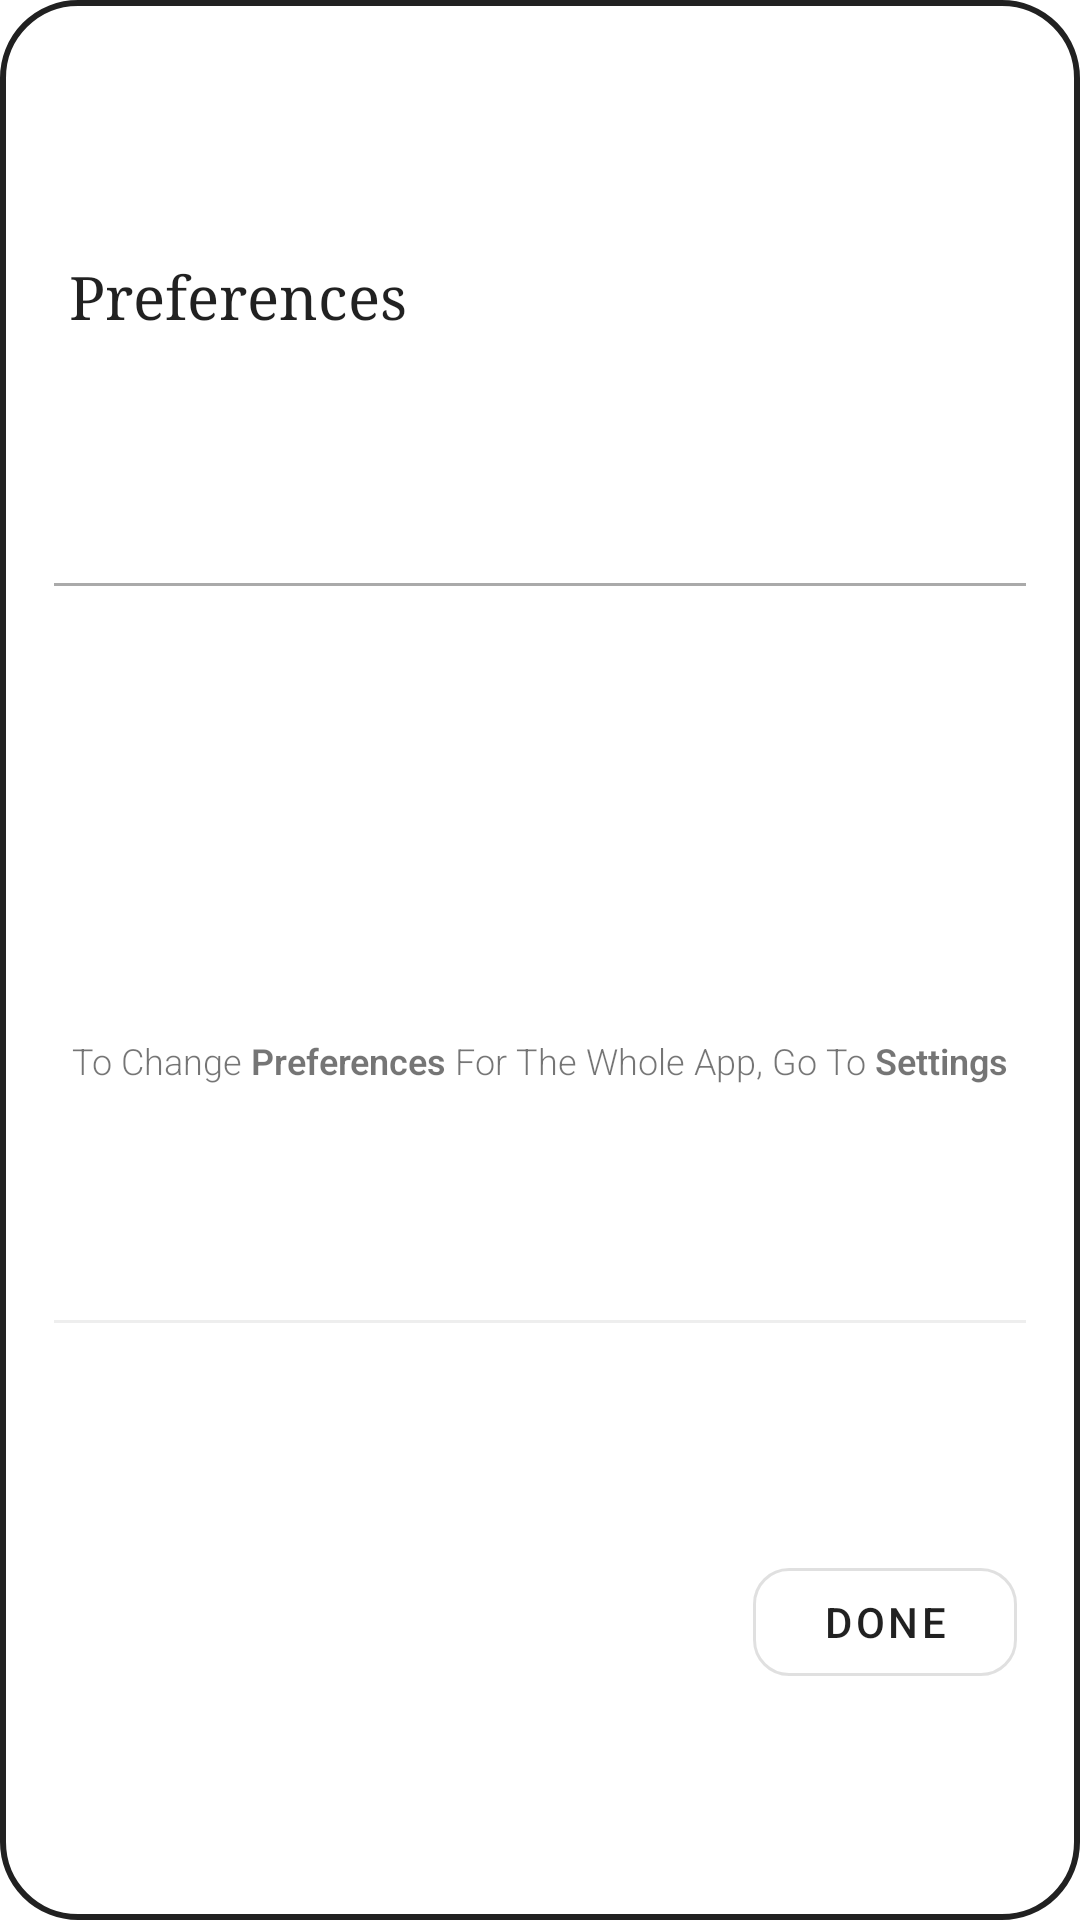

Produce the Android XML layout that renders to this screen, including the resource entries it uses.
<!-- AndroidManifest.xml: application theme AppTheme -->
<!-- res/layout/preferences.xml -->
<?xml version="1.0" encoding="utf-8"?>
<androidx.constraintlayout.widget.ConstraintLayout xmlns:android="http://schemas.android.com/apk/res/android"
    xmlns:app="http://schemas.android.com/apk/res-auto"
    android:layout_width="match_parent"
    android:layout_height="wrap_content"
    android:background="@drawable/all_round">

    <androidx.constraintlayout.widget.Guideline
        android:id="@+id/leftGuide"
        android:layout_width="0dp"
        android:layout_height="0dp"
        android:orientation="vertical"
        app:layout_constraintGuide_percent="0.05" />

    <androidx.constraintlayout.widget.Guideline
        android:id="@+id/topGuide"
        android:layout_width="0dp"
        android:layout_height="0dp"
        android:orientation="horizontal"
        app:layout_constraintGuide_percent="0.01" />

    <androidx.constraintlayout.widget.Guideline
        android:id="@+id/rightGuide"
        android:layout_width="0dp"
        android:layout_height="0dp"
        android:orientation="vertical"
        app:layout_constraintGuide_percent="0.95" />

    <com.google.android.material.textview.MaterialTextView
        android:id="@+id/preferences"
        android:layout_width="wrap_content"
        android:layout_height="40dp"
        android:fontFamily="serif"
        android:gravity="center"
        android:padding="5dp"
        android:text="@string/preferences"
        android:textAppearance="@style/TextAppearance.AppCompat.Large"
        android:textColor="?android:attr/textColorPrimary"
        android:textSize="20sp"
        app:layout_constraintBottom_toTopOf="@id/viewDivider1"
        app:layout_constraintStart_toStartOf="@id/leftGuide"
        app:layout_constraintTop_toTopOf="@id/topGuide" />

    <View
        android:id="@+id/viewDivider1"
        android:layout_width="0dp"
        android:layout_height="1dp"
        android:layout_marginTop="3dp"
        android:background="@android:color/darker_gray"
        app:layout_constraintBottom_toTopOf="@id/expanded_menu"
        app:layout_constraintEnd_toEndOf="@id/rightGuide"
        app:layout_constraintStart_toStartOf="@id/leftGuide"
        app:layout_constraintTop_toBottomOf="@id/preferences" />

    <androidx.constraintlayout.widget.ConstraintLayout
        android:layout_width="0dp"
        android:layout_height="wrap_content"
        android:id="@+id/expanded_menu"
        app:layout_constraintBottom_toTopOf="@id/go_to_settings"
        app:layout_constraintEnd_toEndOf="@id/rightGuide"
        app:layout_constraintStart_toStartOf="@id/leftGuide"
        app:layout_constraintTop_toBottomOf="@id/viewDivider1">

        <androidx.recyclerview.widget.RecyclerView
            android:id="@+id/recycler_view"
            android:layout_width="match_parent"
            android:layout_height="wrap_content"
            android:splitMotionEvents="false"
            android:background="@color/adaptive_white_black"
            android:scrollbars="none"
            app:layout_constrainedHeight="true"
            app:layout_constraintBottom_toBottomOf="parent"
            app:layout_constraintEnd_toEndOf="parent"
            app:layout_constraintStart_toStartOf="parent"
            app:layout_constraintTop_toTopOf="parent" />
    </androidx.constraintlayout.widget.ConstraintLayout>

    <com.google.android.material.textview.MaterialTextView
        android:id="@+id/go_to_settings"
        android:layout_width="0dp"
        android:layout_height="wrap_content"
        android:layout_margin="5dp"
        android:fontFamily="sans-serif-light"
        android:gravity="center"
        android:text="@string/go_to_settings"
        android:textSize="12sp"
        app:layout_constraintBottom_toTopOf="@id/viewDivider2"
        app:layout_constraintEnd_toEndOf="@id/rightGuide"
        app:layout_constraintStart_toStartOf="@id/leftGuide"
        app:layout_constraintTop_toBottomOf="@id/expanded_menu" />

    <View
        android:id="@+id/viewDivider2"
        android:layout_width="0dp"
        android:layout_height="1dp"
        android:layout_marginTop="1dp"
        android:background="#33AAAAAA"
        app:layout_constraintBottom_toTopOf="@id/done_button"
        app:layout_constraintEnd_toEndOf="@id/rightGuide"
        app:layout_constraintStart_toStartOf="@id/leftGuide"
        app:layout_constraintTop_toBottomOf="@id/go_to_settings" />

    <com.google.android.material.button.MaterialButton
        android:id="@+id/done_button"
        style="@style/Widget.MaterialComponents.Button.OutlinedButton"
        android:layout_width="wrap_content"
        android:layout_height="wrap_content"
        android:layout_margin="3dp"
        android:text="@string/done"
        android:textColor="?android:attr/textColorPrimary"
        app:cornerRadius="12dp"
        app:layout_constraintBottom_toBottomOf="parent"
        app:layout_constraintEnd_toEndOf="@id/rightGuide"
        app:layout_constraintTop_toBottomOf="@id/viewDivider2" />

</androidx.constraintlayout.widget.ConstraintLayout>
<!-- resources referenced by this layout -->
<resources>
  <color name="adaptive_white_black">#ffffff</color>
  <!-- drawable all_round (drawable) -->
  <?xml version="1.0" encoding="utf-8"?>
  <shape xmlns:android="http://schemas.android.com/apk/res/android"
      android:shape="rectangle">
      <corners android:radius="25dp" />
      <solid android:color="@color/adaptive_white_black" />
      <stroke
          android:width="2dp"
          android:color="?android:attr/textColorPrimary" />
  </shape>
  <string name="done">Done</string>
  <string name="go_to_settings">To Change <b>Preferences</b> For The Whole App, Go To <b>Settings</b></string>
  <string name="preferences">Preferences</string>
  <style name="AppTheme" parent="Theme.MaterialComponents.DayNight.NoActionBar">
          
          <item name="colorPrimary">@color/colorPrimary</item>
          <item name="colorPrimaryDark">@color/colorPrimaryDark</item>
          <item name="android:actionButtonStyle">@style/actionButton</item>
          <item name="android:statusBarColor">@color/front_page</item>
          <item name="android:windowBackground">@color/adaptive_white_black</item>
      </style>
  <color name="colorPrimary">#03dac6</color>
  <color name="colorPrimaryDark">#FFFFFF</color>
  <style name="actionButton" parent="Widget.AppCompat.ActionButton">
          <item name="android:minWidth">0dp</item>
          <item name="android:paddingStart">6dp</item>
          <item name="android:paddingEnd">6dp</item>
      </style>
  <color name="front_page">#4DD0E1</color>
</resources>
